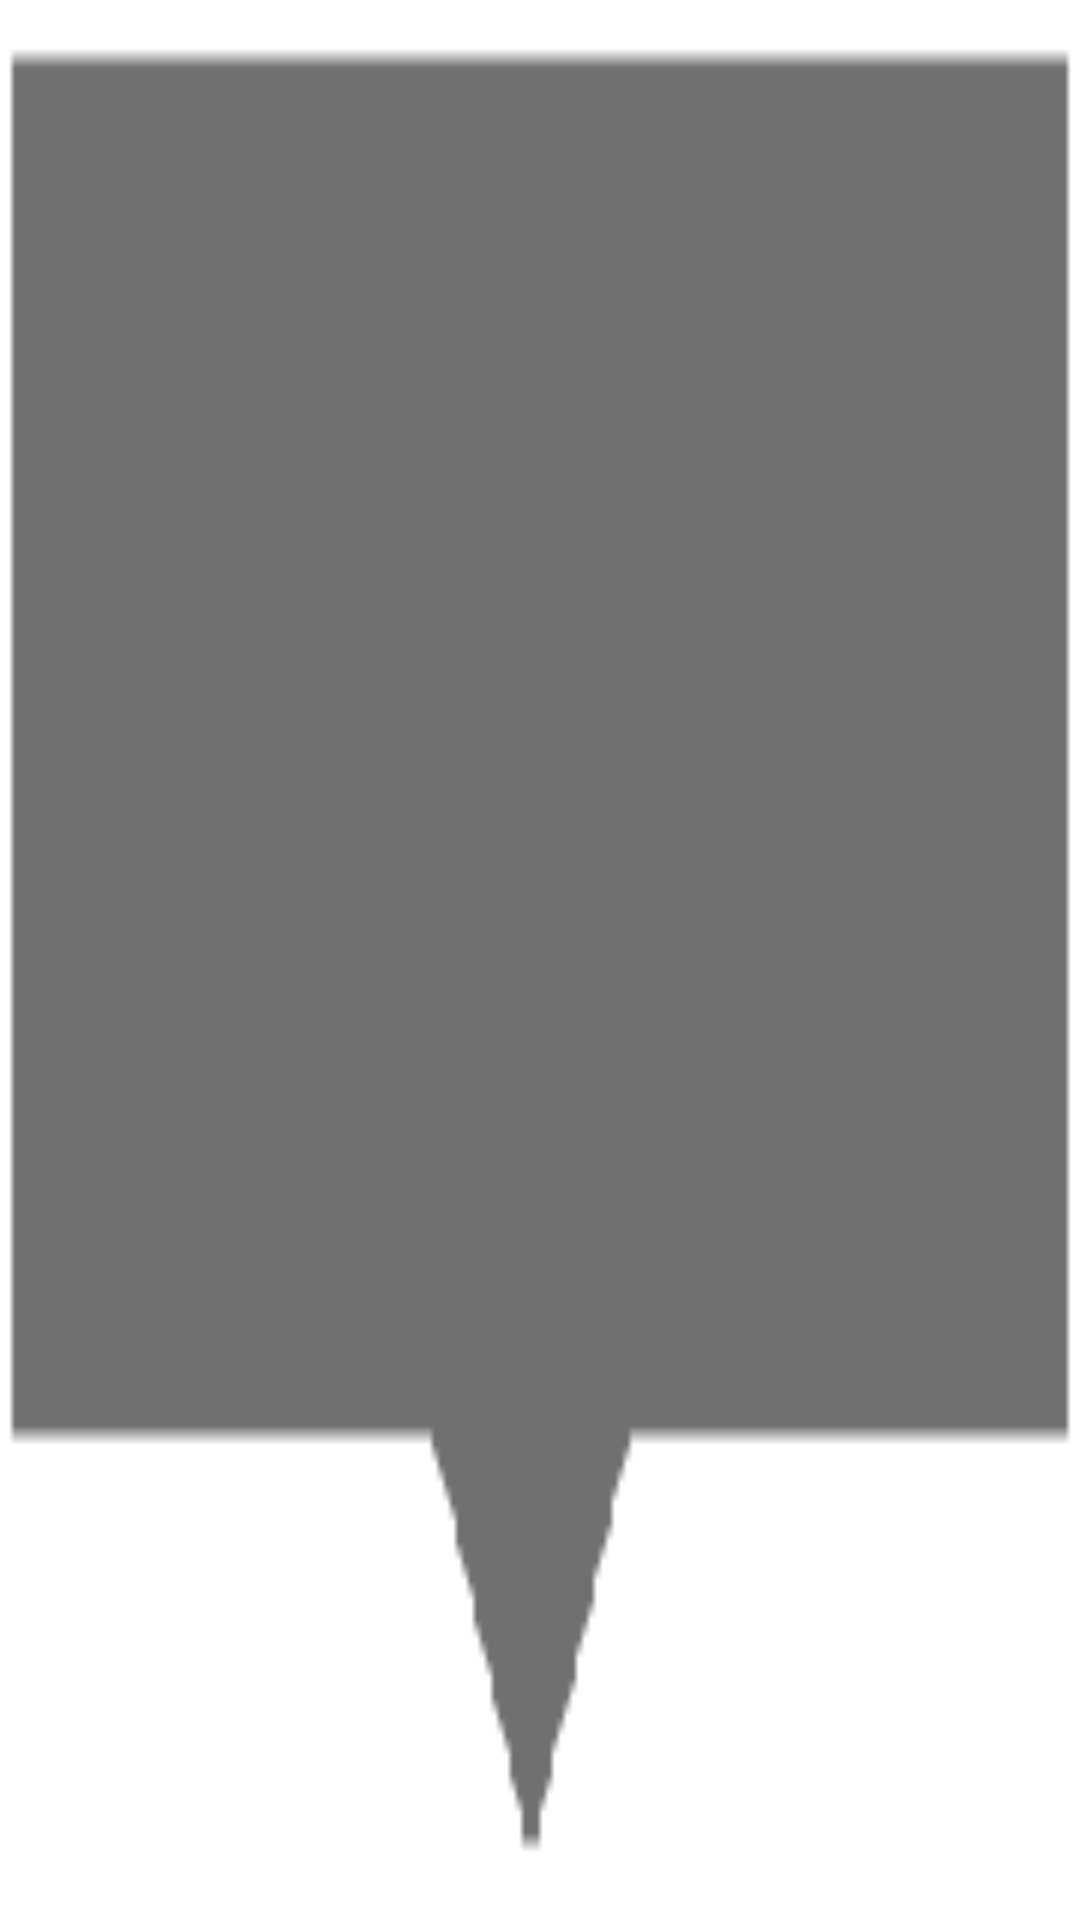

Android layout source for this screen:
<!-- AndroidManifest.xml: application theme Theme.Gym -->
<!-- res/layout/custom_marker_view.xml -->
<?xml version="1.0" encoding="utf-8"?>
<RelativeLayout xmlns:android="http://schemas.android.com/apk/res/android"
    xmlns:tools="http://schemas.android.com/tools"
    android:layout_width="50dp"
    android:layout_height="40dp"
    android:background="@drawable/marker2"
    tools:ignore="Overdraw">

    <TextView
        android:id="@+id/tvContent"
        android:layout_width="wrap_content"
        android:layout_height="wrap_content"
        android:layout_centerHorizontal="true"
        android:layout_marginLeft="5dp"
        android:layout_marginTop="7dp"
        android:layout_marginRight="5dp"
        android:ellipsize="end"
        android:singleLine="true"
        android:text=""
        android:textAppearance="?android:attr/textAppearanceSmall"
        android:textColor="@android:color/white"
        android:textSize="12sp" />

</RelativeLayout>
<!-- resources referenced by this layout -->
<resources>
  <!-- drawable marker2: png bitmap (drawable-v24, 1810 bytes) -->
  <style name="Theme.Gym" parent="Theme.MaterialComponents.DayNight.NoActionBar">
          
          <item name="colorPrimary">@color/colorPrimary</item>
          <item name="colorPrimaryVariant">@color/colorPrimaryVariant</item>
          <item name="colorOnPrimary">@color/white</item>
          
          <item name="colorSecondary">@color/colorPrimaryVariant</item>
          <item name="colorSecondaryVariant">@color/teal_700</item>
          <item name="colorOnSecondary">@color/black</item>
          
          <item name="android:statusBarColor" tools:targetApi="l">?attr/colorPrimaryVariant</item>
          
      </style>
  <color name="colorPrimary">#f7941e</color>
  <color name="colorPrimaryVariant">#FFB94F</color>
  <color name="white">#FFFFFFFF</color>
  <color name="teal_700">#FF018786</color>
  <color name="black">#181818</color>
</resources>
